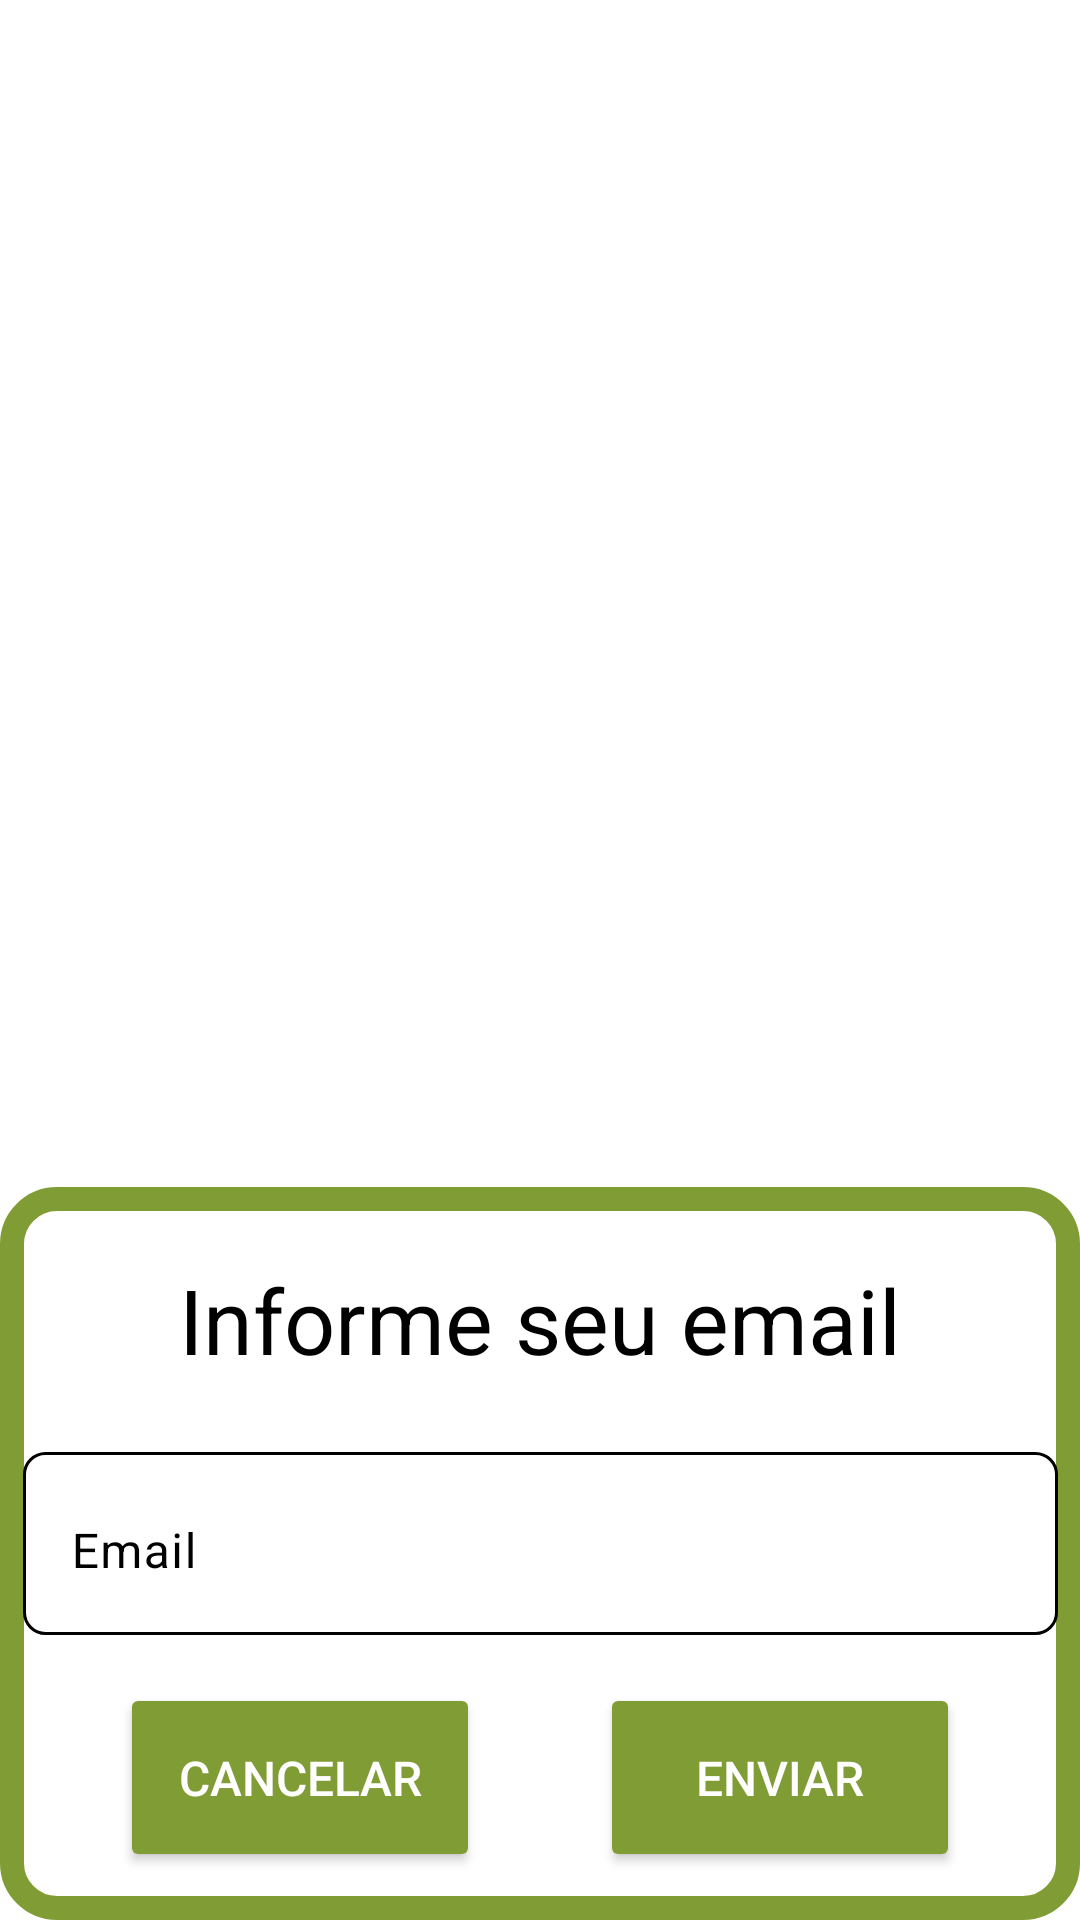

Android layout source for this screen:
<!-- AndroidManifest.xml: application theme Theme.LemonCoinMobile -->
<!-- res/layout/esqueci_senha.xml -->
<?xml version="1.0" encoding="utf-8"?>
<androidx.constraintlayout.widget.ConstraintLayout xmlns:android="http://schemas.android.com/apk/res/android"
    xmlns:app="http://schemas.android.com/apk/res-auto"
    xmlns:tools="http://schemas.android.com/tools"
    android:layout_width="wrap_content"
    android:layout_height="wrap_content">

    <androidx.constraintlayout.widget.ConstraintLayout
        android:layout_width="wrap_content"
        android:layout_height="wrap_content"
        android:layout_marginStart="8dp"
        android:layout_marginEnd="8dp"
        android:background="@drawable/background_lista_contas"
        app:layout_constraintBottom_toBottomOf="parent"
        app:layout_constraintEnd_toEndOf="parent"
        app:layout_constraintStart_toStartOf="parent">

        <TextView
            android:id="@+id/txtInformarEmail"
            android:layout_width="wrap_content"
            android:layout_height="wrap_content"
            android:layout_marginTop="24dp"
            android:text="Informe seu email"
            android:textColor="@color/titulos"
            android:textColorHighlight="@color/highlighttext"
            android:textSize="30sp"
            app:layout_constraintEnd_toEndOf="parent"
            app:layout_constraintHorizontal_bias="0.5"
            app:layout_constraintStart_toStartOf="parent"
            app:layout_constraintTop_toTopOf="parent" />

        <com.google.android.material.textfield.TextInputLayout
            android:id="@+id/layoutInputEmailEsqueciSenha"
            android:layout_width="345dp"
            android:layout_height="wrap_content"
            android:layout_marginStart="24dp"
            android:layout_marginTop="24dp"
            android:layout_marginEnd="24dp"
            android:background="@drawable/input_text_padrao"
            android:textColorHint="@color/textView"
            app:boxStrokeColor="@color/textView"
            app:cursorColor="@color/textView"
            app:hintTextColor="@color/textView"
            app:layout_constraintEnd_toEndOf="parent"
            app:layout_constraintStart_toStartOf="parent"
            app:layout_constraintTop_toBottomOf="@+id/txtInformarEmail">

            <com.google.android.material.textfield.TextInputEditText
                android:id="@+id/InputEmailEsqueciSenha"
                android:layout_width="match_parent"
                android:layout_height="wrap_content"
                android:background="@color/transparente"
                android:hint="Email"
                android:textColor="@color/textView"
                android:textColorHighlight="@color/highlighttext"
                android:textColorHint="@color/textView"
                android:textColorLink="@color/textView"
                android:textCursorDrawable="@color/textView" />

        </com.google.android.material.textfield.TextInputLayout>

        <Button
            android:id="@+id/btnEnviarEmail"
            style="@style/Buttons"
            android:layout_width="120dp"
            android:layout_height="63dp"
            android:layout_marginTop="16dp"
            android:layout_marginBottom="16dp"
            android:layout_weight="1"
            android:padding="0dp"
            android:text="Enviar"
            android:textColorHighlight="@color/highlighttext"
            app:layout_constraintBottom_toBottomOf="parent"
            app:layout_constraintEnd_toEndOf="parent"
            app:layout_constraintHorizontal_bias="0.5"
            app:layout_constraintStart_toEndOf="@+id/btnCancelarEmail"
            app:layout_constraintTop_toBottomOf="@+id/layoutInputEmailEsqueciSenha"
            app:layout_constraintVertical_bias="0.0" />

        <Button
            android:id="@+id/btnCancelarEmail"
            style="@style/Buttons"
            android:layout_width="120dp"
            android:layout_height="63dp"
            android:text="Cancelar"
            android:textColorHighlight="@color/highlighttext"
            app:layout_constraintBottom_toBottomOf="@+id/btnEnviarEmail"
            app:layout_constraintEnd_toStartOf="@+id/btnEnviarEmail"
            app:layout_constraintHorizontal_bias="0.5"
            app:layout_constraintStart_toStartOf="parent"
            app:layout_constraintTop_toTopOf="@+id/btnEnviarEmail" />
    </androidx.constraintlayout.widget.ConstraintLayout>
</androidx.constraintlayout.widget.ConstraintLayout>
<!-- resources referenced by this layout -->
<resources>
  <color name="highlighttext">#A7C562</color>
  <color name="textView">#FF000000</color>
  <color name="titulos">#FF000000</color>
  <color name="transparente">#00FFFFFF</color>
  <!-- drawable background_lista_contas (drawable) -->
  <?xml version="1.0" encoding="utf-8"?>
  <shape xmlns:android="http://schemas.android.com/apk/res/android"
      android:shape="rectangle">
  
      <solid android:color="@color/background" />
  
      <stroke
          android:width="8dp"
          android:color="@color/buttons" />
  
      <corners android:radius="15dp" />
  </shape>
  <!-- drawable input_text_padrao (drawable) -->
  <?xml version="1.0" encoding="utf-8"?>
  <layer-list xmlns:android="http://schemas.android.com/apk/res/android">
      <item>
          <shape android:shape="rectangle">
              <solid android:color="@color/backgroundInput" />
              <corners android:radius="7dp" />
              <stroke
                  android:width="1dp"
                  android:color="@color/textView" />
              <padding android:right="0dp" />
          </shape>
      </item>
  </layer-list>
  <style name="Buttons" parent="">
          <item name="shapeAppearanceOverlay">@style/RoundedButtons</item>
          <item name="android:textSize">16sp</item>
          <item name="android:textColor">#FFFFFF</item>
          <item name="android:backgroundTint">@drawable/button_state</item>
  
          
      </style>
  <style name="Theme.LemonCoinMobile" parent="Theme.Material3.DayNight.NoActionBar">
          <item name="colorOnPrimary">@color/buttons</item>
          <item name="colorSecondary">@color/toolbar</item>
          <item name="android:windowBackground">@color/background</item>
          <item name="colorPrimary">@color/background</item>
          <item name="colorButtonNormal">@color/textButton</item>
          <item name="android:textColor">@color/textView</item>
          <item name="android:statusBarColor">@color/textView</item>
          <item name="android:windowLightStatusBar">true</item>
  
          
      </style>
  <color name="background">#FFFFFFFF</color>
  <color name="buttons">#809c34</color>
  <color name="backgroundInput">#FFFFFFFF</color>
  <style name="RoundedButtons">
          <item name="cornerSize">15dp</item>
      </style>
  <!-- drawable button_state (drawable) -->
  <?xml version="1.0" encoding="utf-8"?>
  <selector xmlns:android="http://schemas.android.com/apk/res/android">
      <item android:state_pressed="true" android:color="@color/buttonsPressed"></item>
      <item android:color="@color/buttons" />
  </selector>
  <color name="toolbar">#d8e6aa</color>
  <color name="textButton">#FFFFFFFF</color>
  <color name="buttonsPressed">#536426</color>
</resources>
